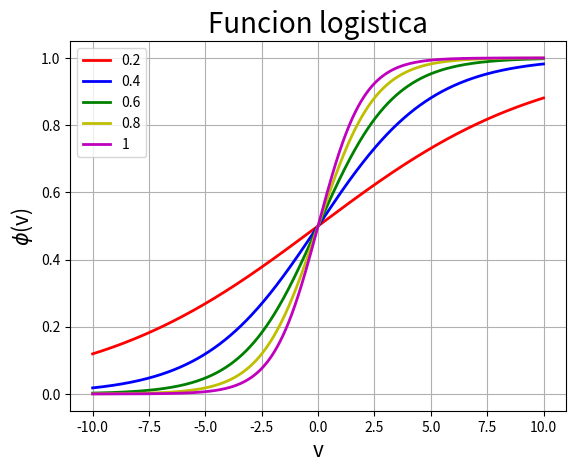

The script that saved this image:
# [redacted]

import matplotlib.pyplot as plt
import numpy as np

n = 1000

v = np.linspace(-10, 10, n)

a = 0.2

phi = np.zeros((5, n))
for i in range(0, 5):
    for j in range(0, n):
        phi[i, j] = 1 / ( 1 + np.exp(-a * v[j]) )
    a += 0.2

plt.figure(1)
plt.grid()

plt.plot(v, phi[0, :], 'r', linewidth=2, label=r'0.2')
plt.plot(v, phi[1, :], 'b', linewidth=2, label=r'0.4')
plt.plot(v, phi[2, :], 'g', linewidth=2, label=r'0.6')
plt.plot(v, phi[3, :], 'y', linewidth=2, label=r'0.8')
plt.plot(v, phi[4, :], 'm', linewidth=2, label=r'1')

plt.title("Funcion logistica", fontsize=20)
plt.xlabel('v', fontsize=15)
plt.ylabel(r'$\phi$(v)', fontsize=15)

plt.legend()
plt.show()

